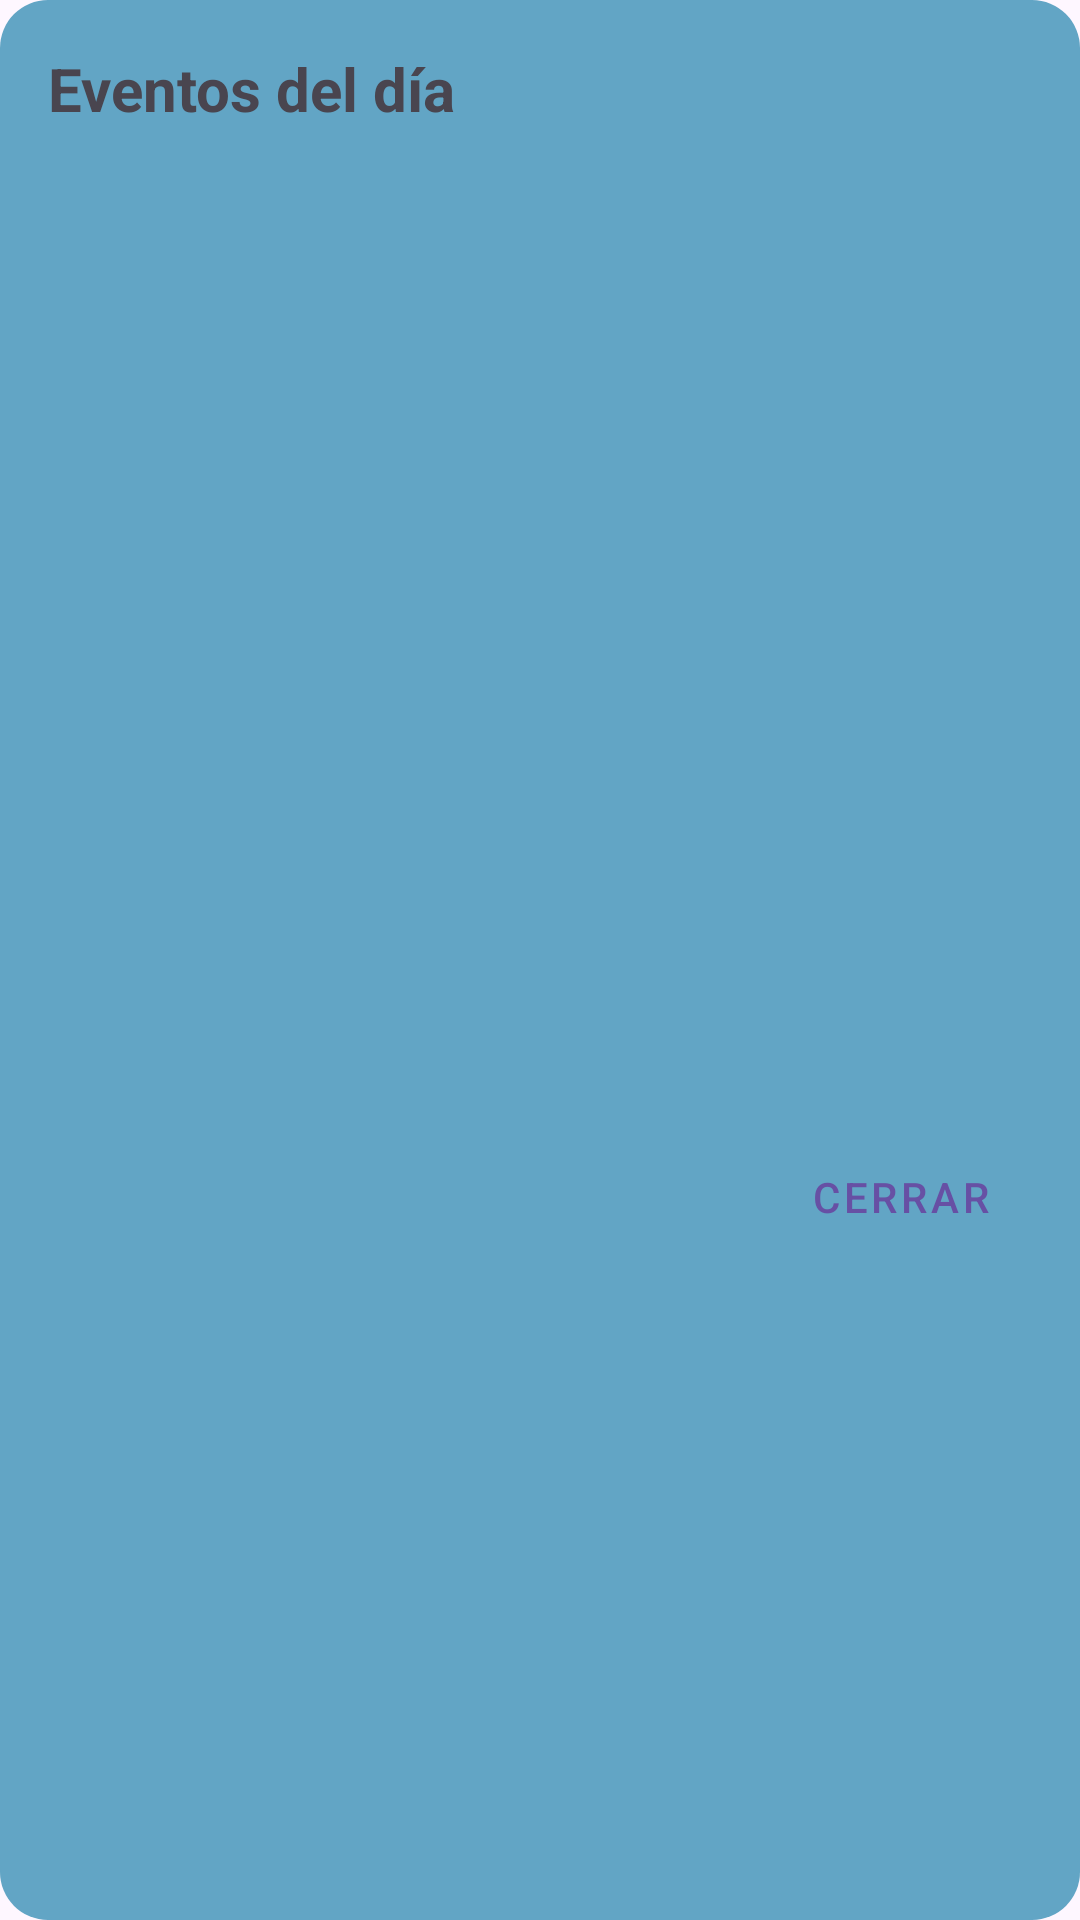

Write the Android layout XML for this screen, with the resource values it uses.
<!-- AndroidManifest.xml: application theme Theme.HealthManager -->
<!-- res/layout/dialog_event_list.xml -->
<?xml version="1.0" encoding="utf-8"?>
<LinearLayout xmlns:android="http://schemas.android.com/apk/res/android"
    android:layout_width="match_parent"
    android:layout_height="wrap_content"
    android:background="@drawable/fondo_redondeado"
    android:orientation="vertical"
    android:padding="16dp">

    <TextView
        android:id="@+id/textViewListTitle"
        android:layout_width="match_parent"
        android:layout_height="wrap_content"
        android:layout_marginBottom="16dp"
        android:text="Eventos del día"
        android:textSize="20sp"
        android:textStyle="bold" />

    <androidx.recyclerview.widget.RecyclerView
        android:id="@+id/recyclerViewEvents"
        android:layout_width="match_parent"
        android:layout_height="300dp"
        android:layout_marginBottom="16dp" />

    <Button
        android:id="@+id/buttonCloseList"
        style="@style/Widget.MaterialComponents.Button.TextButton"
        android:layout_width="wrap_content"
        android:layout_height="wrap_content"
        android:layout_gravity="end"
        android:text="Cerrar" />

</LinearLayout>
<!-- resources referenced by this layout -->
<resources>
  <!-- drawable fondo_redondeado (drawable) -->
  <shape xmlns:android="http://schemas.android.com/apk/res/android"
      android:shape="rectangle">
  
      <solid android:color="#62A5C5" />
  
      <corners android:radius="16dp" />
  
  </shape>
  <style name="Theme.HealthManager" parent="Base.Theme.HealthManager" />
  <style name="Base.Theme.HealthManager" parent="Theme.Material3.DayNight.NoActionBar">
          
      </style>
</resources>
